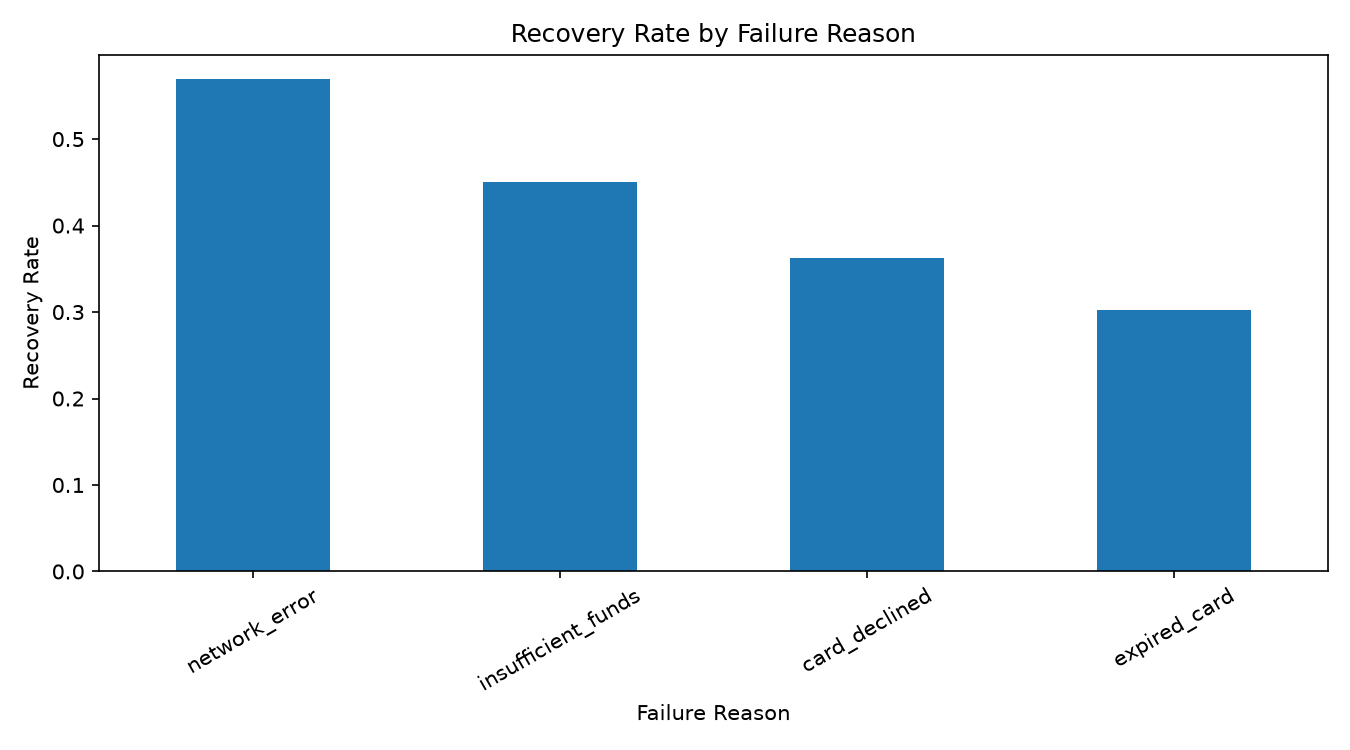

Data behind this chart, as committed beside it:
failure_reason, count, mean
network_error, 2069, 0.5694
insufficient_funds, 3497, 0.4498
card_declined, 2935, 0.3622
expired_card, 1499, 0.3029
